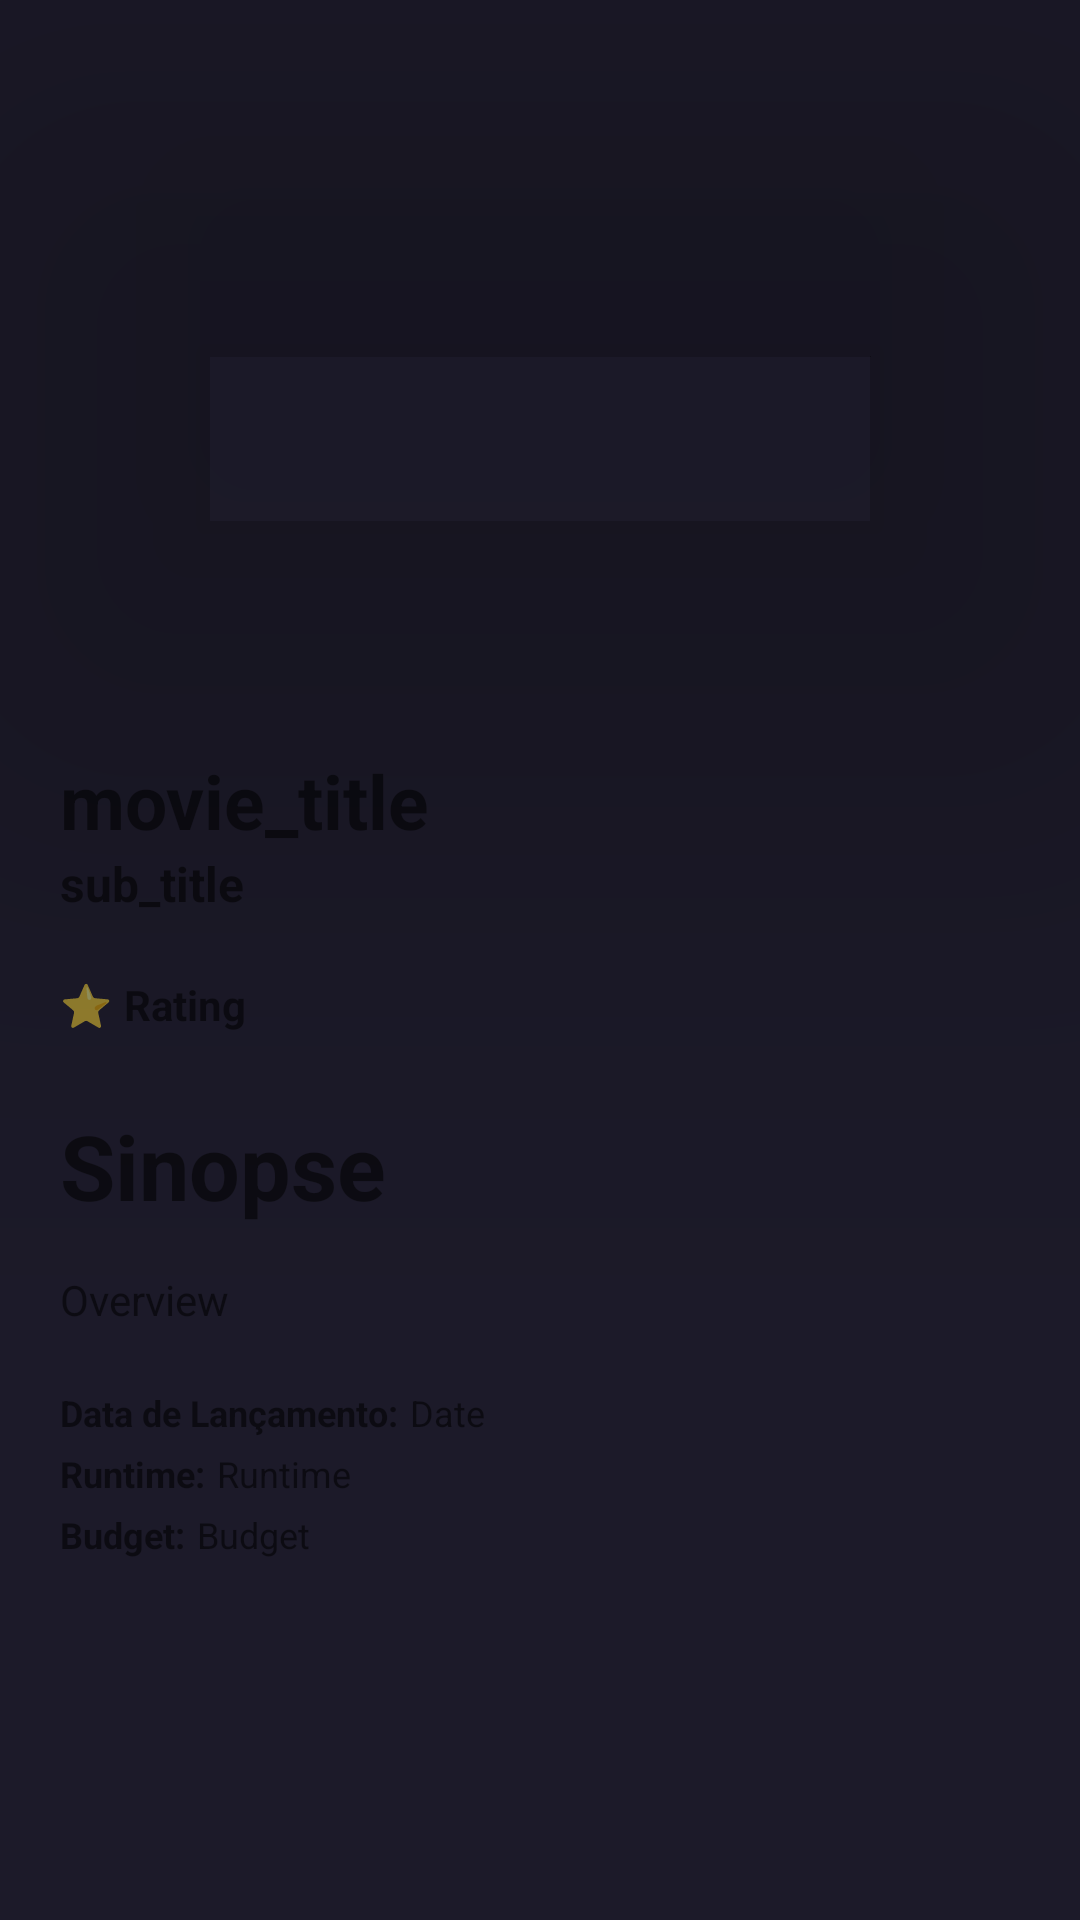

The Android layout XML behind this screen, and the referenced resources:
<!-- AndroidManifest.xml: application theme Theme.MovieToYou -->
<!-- res/layout/single_movie_details.xml -->
<?xml version="1.0" encoding="utf-8"?>
<androidx.constraintlayout.widget.ConstraintLayout xmlns:android="http://schemas.android.com/apk/res/android"
    xmlns:tools="http://schemas.android.com/tools"
    xmlns:app="http://schemas.android.com/apk/res-auto"
    android:layout_width="match_parent"
    android:layout_height="match_parent"
    tools:context=".ui.view.SingleMovieDetails"
    android:background="@drawable/ic_launcher_background">

  <LinearLayout
      android:layout_width="match_parent"
      android:layout_height="match_parent"
      android:orientation="vertical">

    <ProgressBar
        android:id="@+id/progress_bar"
        android:layout_width="wrap_content"
        android:layout_height="match_parent"
        android:layout_gravity="center"
        android:visibility="gone"/>

    <TextView
        android:id="@+id/txt_error"
        android:layout_width="match_parent"
        android:layout_height="match_parent"
        android:gravity="center"
        android:text="Problema na conexão!"
        android:visibility="gone"/>

    <ScrollView
        app:layout_constraintTop_toTopOf="parent"
        android:layout_width="match_parent"
        android:layout_height="match_parent">

      <LinearLayout
          android:layout_width="match_parent"
          android:layout_height="match_parent"
          android:orientation="vertical"
          android:id="@+id/linearLayout">

        <com.google.android.material.imageview.ShapeableImageView
            app:shapeAppearanceOverlay="@style/ShapeAppearanceOverlay.Material3.Chip"
            android:elevation="100dp"
            android:id="@+id/iv_movie_poster"
            android:layout_width="match_parent"
            android:layout_height="200dp"
            android:layout_gravity="end"
            android:layout_marginVertical="15dp"
            android:layout_marginHorizontal="15dp"
            android:scaleType="matrix"/>

        <LinearLayout
            android:layout_width="match_parent"
            android:layout_height="match_parent"
            android:orientation="vertical"
            android:layout_margin="20dp">

          <TextView
              android:id="@+id/movie_title"
              android:layout_width="wrap_content"
              android:layout_height="wrap_content"
              android:text="movie_title"
              android:textStyle="bold"
              android:textSize="25sp"/>

          <TextView
              android:id="@+id/movie_tagline"
              android:layout_width="wrap_content"
              android:layout_height="wrap_content"
              android:text="sub_title"
              android:textStyle="bold"
              android:textSize="16sp"/>

          <LinearLayout
              android:layout_width="match_parent"
              android:layout_height="match_parent"
              android:orientation="horizontal">

            <TextView
                android:layout_width="wrap_content"
                android:layout_height="wrap_content"
                android:layout_marginTop="20dp"
                android:text="⭐"
                android:textSize="14sp"
                android:textStyle="bold"/>

            <TextView
                android:id="@+id/movie_rating"
                android:layout_width="wrap_content"
                android:layout_height="wrap_content"
                android:layout_marginTop="20dp"
                android:layout_marginStart="4sp"
                android:text="Rating"
                android:textSize="14sp"
                android:textStyle="bold"/>
          </LinearLayout>

          <LinearLayout
              android:layout_width="match_parent"
              android:layout_height="match_parent"
              android:orientation="vertical"
              android:layout_marginTop="20dp">

            <TextView
                android:layout_width="wrap_content"
                android:layout_height="wrap_content"
                android:layout_marginTop="4dp"
                android:text="Sinopse"
                android:textSize="30sp"
                android:textStyle="bold"/>

            <TextView
                android:id="@+id/movie_overview"
                android:layout_width="wrap_content"
                android:layout_height="wrap_content"
                android:layout_marginTop="15dp"
                android:text="Overview"
                android:textSize="14sp"/>
          </LinearLayout>

          <LinearLayout
              android:layout_width="match_parent"
              android:layout_height="match_parent"
              android:orientation="horizontal">

            <TextView
                android:layout_width="wrap_content"
                android:layout_height="wrap_content"
                android:text="Data de Lançamento:"
                android:layout_marginTop="20dp"
                android:textSize="12sp"
                android:textStyle="bold"/>

            <TextView
                android:id="@+id/movie_release_date"
                android:layout_width="wrap_content"
                android:layout_height="wrap_content"
                android:layout_marginTop="20dp"
                android:layout_marginStart="4sp"
                android:text="Date"
                android:textSize="12sp"/>
          </LinearLayout>

          <LinearLayout
              android:layout_width="match_parent"
              android:layout_height="match_parent"
              android:orientation="horizontal">

            <TextView
                android:layout_width="wrap_content"
                android:layout_height="wrap_content"
                android:layout_marginTop="4dp"
                android:text="Runtime:"
                android:textSize="12sp"
                android:textStyle="bold"/>

            <TextView
                android:id="@+id/movie_runtime"
                android:layout_width="wrap_content"
                android:layout_height="wrap_content"
                android:layout_marginTop="4dp"
                android:layout_marginLeft="4sp"
                android:text="Runtime"
                android:textSize="12sp"/>
          </LinearLayout>

          <LinearLayout
              android:layout_width="match_parent"
              android:layout_height="match_parent"
              android:orientation="horizontal">

            <TextView
                android:layout_width="wrap_content"
                android:layout_height="wrap_content"
                android:layout_marginTop="4dp"
                android:text="Budget:"
                android:textSize="12sp"
                android:textStyle="bold"/>

            <TextView
                android:id="@+id/movie_budget"
                android:layout_width="wrap_content"
                android:layout_height="wrap_content"
                android:layout_marginTop="4dp"
                android:layout_marginLeft="4sp"
                android:text="Budget"
                android:textSize="12sp"/>
          </LinearLayout>

        </LinearLayout>
      </LinearLayout>
    </ScrollView>
  </LinearLayout>
</androidx.constraintlayout.widget.ConstraintLayout>
<!-- resources referenced by this layout -->
<resources>
  <!-- drawable ic_launcher_background (drawable) -->
  <?xml version="1.0" encoding="utf-8"?>
  <vector xmlns:android="http://schemas.android.com/apk/res/android"
      android:height="108dp"
      android:width="108dp"
      android:viewportHeight="108"
      android:viewportWidth="108">
    <path
        android:fillColor="#1C1A29"
        android:pathData="M0,0h108v108h-108z"/>
  </vector>
  <style name="Theme.MovieToYou" parent="Theme.MaterialComponents.DayNight.DarkActionBar">
      
      <item name="colorPrimary">@color/purple_500</item>
      <item name="colorPrimaryVariant">@color/purple_700</item>
      <item name="colorOnPrimary">@color/white</item>
      
      <item name="colorSecondary">@color/teal_200</item>
      <item name="colorSecondaryVariant">@color/teal_700</item>
      <item name="colorOnSecondary">@color/black</item>
      
      <item name="android:statusBarColor" tools:targetApi="l">?attr/colorPrimaryVariant</item>
      
    </style>
  <color name="white">#FFFFFFFF</color>
  <color name="black">#FF000000</color>
  <!-- not gathered from this repository: default colours our renderer supplied (Android Studio template values) -->
  <color name="purple_500">#FF6200EE</color>
  <color name="purple_700">#FF3700B3</color>
  <color name="teal_200">#FF03DAC5</color>
  <color name="teal_700">#FF018786</color>
</resources>
